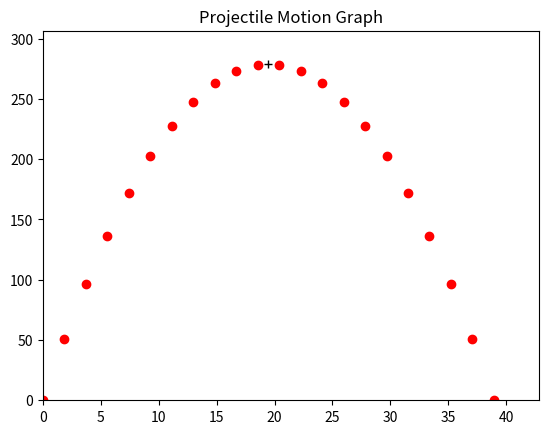

Source code (Python):
from math import sin, cos, atan2, degrees, radians, sqrt
import numpy as np
import pandas as pd
import matplotlib.pyplot as plt
from pylab import plot, show, title, xlabel, ylabel, xlim, ylim, grid

# VARIABLES
v_0: float = 74
launch_angle: float = radians(88)
num_pts_to_plot: int = 22
g: float = 9.81
initial_height: float = 0  # Set the initial height here

# CALCULATIONS - ASSUMING NO FRICTION
time: float = 2 * v_0 * sin(launch_angle) / g
evenly_spaced_instants = list(np.linspace(0, time, num=num_pts_to_plot, endpoint=True))
max_height: float = (v_0 * sin(launch_angle)) ** 2 / (2 * g) + initial_height
horiz_displacement: float = v_0 * cos(launch_angle) * time

# PRINTING CONSTANTS
print(f"\nCalculations do not account for friction. All values are rounded to 2 decimal places.")
print(f"----------\nMax height: {round(max_height, 2)}m")
print(f"Time of flight: {round(time, 2)}s")
print(f"Horizontal displacement: {round(horiz_displacement, 2)}m")
print(f"V_i: {round(v_0, 2)}m/s")
print(f"Vi_x: {round(v_0 * cos(launch_angle), 2)}m/s")
print(f"Vi_y: {round(v_0 * sin(launch_angle), 2)}m/s\n----------")

if launch_angle == 90:
	horiz_displacement = 0

def y_pos(instant):
	global v_0, launch_angle, g, initial_height
	return v_0 * instant * sin(launch_angle) - 0.5 * g * instant ** 2 + initial_height

# PLOTTING DATA
x = [ instant * v_0 * cos(launch_angle) for instant in evenly_spaced_instants ]
y = [ y_pos(instant) for instant in evenly_spaced_instants ]

# All points but the point of max height
df = pd.DataFrame({'Instant (s)': evenly_spaced_instants,
				   'x': x,
				   'y': y},
				  dtype="float64")

# Point of max height
df2 = pd.DataFrame({"Instant (s)": 0.5 * time,
					"x": 0.5 * horiz_displacement,
					"y": max_height},
				   index=[0],
				   dtype="float64")

df = pd.concat([df, df2], axis=0).sort_values("Instant (s)").reset_index(drop=True)

fig, ax = plt.subplots()
points, = ax.plot(x, y, "ro")
max_height_point, = ax.plot(0.5 * horiz_displacement, max_height, "+", color="black")

ax.set_xlim(0, 1.1 * horiz_displacement)
ax.set_ylim(min(initial_height, 0), 1.1 * max_height)
ax.set_title("Projectile Motion Graph")

velocity_vector = None
angle_text = None
dotted_lines = []  # Store the dotted line objects

def on_click(event):
	global velocity_vector, angle_text, dotted_lines#, coord_text

	if event.inaxes == ax:
		idx = np.searchsorted(x, event.xdata)
		if idx < len(x):
			point_x = x[idx]
			point_y = y[idx]

			# Remove velocity vector, angle text, coordinates, and dotted lines of other points
			if velocity_vector:
				velocity_vector.remove()
				angle_text.remove()
				# coord_text.remove()
				for line in dotted_lines:
					line.remove()
				dotted_lines.clear()

			# Defining v_x and v_y at clicked point
			v_x = v_0 * cos(launch_angle)
			v_y = -g*evenly_spaced_instants[idx] + v_0*sin(launch_angle)
   
			# Print info about clicked point
			coord_str = f"({round(point_x, 2)}, {round(point_y, 2)})"
			print(f"----------\nClicked point: {coord_str}")
			print(f"Time: {round(evenly_spaced_instants[idx], 2)}s")
			print(f"Speed: {round(sqrt(v_x**2 + v_y**2), 2)}m/s")
			print(f"V_y: {round(v_y, 2)}m/s")
			
			# Calculate angle of velocity vector knowing tan(theta) = v_y/v_x
			angle = atan2(v_y, v_x)

			# Display velocity vector and angle on plot
			velocity_vector = ax.arrow(point_x, point_y, v_x, v_y, width=0.5, head_width=2, head_length=2, color="blue")
			angle_deg = round(degrees(angle), 2)
			angle_text = ax.text(point_x + 0.5 * v_x, point_y - 0.5 * v_y, f"{angle_deg}°", color="blue",
								 fontsize=8)

			print(f"Velocity vector angle: {angle_deg}°\n----------")
	
			# Draw dotted line
			dotted_line = ax.plot([point_x - v_x, point_x + v_x], [point_y, point_y], "k:", linewidth=0.5)
			dotted_lines.append(dotted_line[0])
   
			# Update the plot
			plt.draw()


fig.canvas.mpl_connect("button_press_event", on_click)

plt.show()
